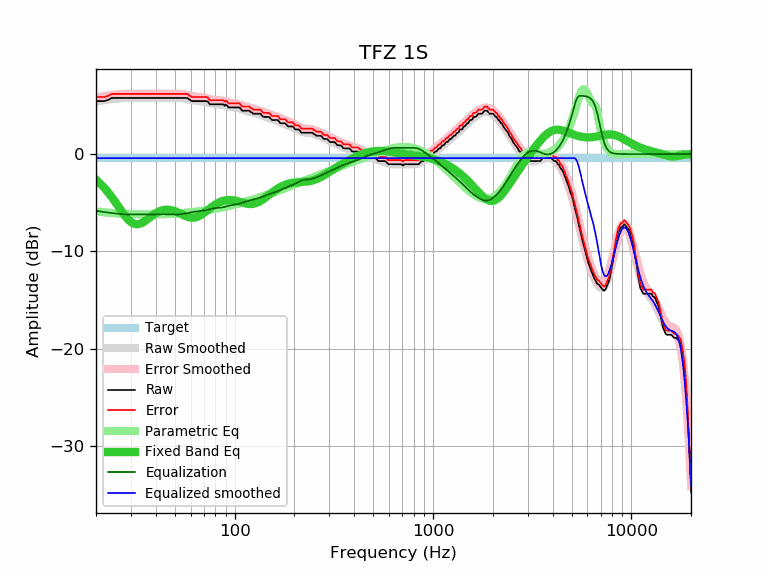

Values plotted in this chart, from the file beside it:
frequency, raw, error, smoothed, error_smoothed, equalization, parametric_eq, equalized_raw, equalized_smoothed, target
20, 5.44, 5.86, 5.40, 5.82, -5.82, -2.63, -0.38, -0.42, -0.42
21, 5.44, 5.86, 5.47, 5.89, -5.89, -3.03, -0.45, -0.42, -0.42
22, 5.44, 5.86, 5.54, 5.96, -5.96, -3.46, -0.52, -0.42, -0.42
23, 5.56, 5.98, 5.59, 6.01, -6.01, -3.92, -0.45, -0.42, -0.42
24, 5.77, 6.19, 5.64, 6.06, -6.06, -4.41, -0.29, -0.42, -0.42
25, 5.77, 6.19, 5.68, 6.10, -6.10, -4.91, -0.33, -0.42, -0.42
26, 5.77, 6.19, 5.72, 6.14, -6.14, -5.42, -0.37, -0.42, -0.42
27, 5.77, 6.19, 5.75, 6.16, -6.16, -5.91, -0.40, -0.42, -0.42
28, 5.77, 6.19, 5.77, 6.18, -6.18, -6.34, -0.42, -0.42, -0.42
29, 5.77, 6.19, 5.78, 6.20, -6.20, -6.71, -0.43, -0.42, -0.42
30, 5.77, 6.19, 5.79, 6.20, -6.20, -6.98, -0.44, -0.42, -0.42
31, 5.77, 6.19, 5.79, 6.21, -6.21, -7.15, -0.44, -0.42, -0.42
32, 5.77, 6.19, 5.79, 6.21, -6.21, -7.21, -0.44, -0.42, -0.42
33, 5.77, 6.19, 5.78, 6.20, -6.20, -7.18, -0.44, -0.42, -0.42
34, 5.77, 6.19, 5.78, 6.20, -6.20, -7.08, -0.43, -0.42, -0.42
35, 5.77, 6.19, 5.78, 6.20, -6.20, -6.93, -0.43, -0.42, -0.42
36, 5.77, 6.19, 5.77, 6.19, -6.19, -6.76, -0.42, -0.42, -0.42
37, 5.77, 6.19, 5.77, 6.19, -6.19, -6.58, -0.42, -0.42, -0.42
38, 5.77, 6.19, 5.77, 6.19, -6.19, -6.40, -0.42, -0.42, -0.42
39, 5.77, 6.19, 5.77, 6.18, -6.18, -6.23, -0.42, -0.42, -0.42
40, 5.77, 6.19, 5.77, 6.18, -6.18, -6.09, -0.42, -0.42, -0.42
41, 5.77, 6.19, 5.77, 6.18, -6.18, -5.96, -0.42, -0.42, -0.42
42, 5.77, 6.19, 5.77, 6.18, -6.18, -5.87, -0.42, -0.42, -0.42
43, 5.77, 6.19, 5.77, 6.19, -6.19, -5.79, -0.42, -0.42, -0.42
44, 5.77, 6.19, 5.77, 6.19, -6.19, -5.75, -0.42, -0.42, -0.42
45, 5.77, 6.19, 5.77, 6.19, -6.19, -5.72, -0.42, -0.42, -0.42
46, 5.77, 6.19, 5.77, 6.19, -6.19, -5.72, -0.42, -0.42, -0.42
47, 5.77, 6.19, 5.78, 6.20, -6.20, -5.73, -0.43, -0.42, -0.42
48, 5.77, 6.19, 5.78, 6.20, -6.20, -5.76, -0.43, -0.42, -0.42
49, 5.77, 6.19, 5.78, 6.20, -6.20, -5.81, -0.43, -0.42, -0.42
50, 5.77, 6.19, 5.78, 6.20, -6.20, -5.87, -0.43, -0.42, -0.42
51, 5.77, 6.19, 5.78, 6.20, -6.20, -5.94, -0.43, -0.42, -0.42
52, 5.77, 6.19, 5.78, 6.19, -6.19, -6.02, -0.43, -0.42, -0.42
53, 5.77, 6.19, 5.77, 6.18, -6.18, -6.10, -0.42, -0.42, -0.42
54, 5.77, 6.19, 5.75, 6.17, -6.17, -6.18, -0.40, -0.42, -0.42
55, 5.77, 6.19, 5.73, 6.15, -6.15, -6.26, -0.38, -0.42, -0.42
56, 5.77, 6.19, 5.71, 6.12, -6.12, -6.33, -0.36, -0.42, -0.42
57, 5.77, 6.19, 5.68, 6.10, -6.10, -6.40, -0.33, -0.42, -0.42
58, 5.75, 6.17, 5.65, 6.06, -6.06, -6.46, -0.32, -0.42, -0.42
59, 5.61, 6.03, 5.61, 6.03, -6.03, -6.50, -0.42, -0.42, -0.42
60, 5.53, 5.95, 5.58, 6.00, -6.00, -6.53, -0.47, -0.42, -0.42
61, 5.44, 5.86, 5.55, 5.97, -5.97, -6.54, -0.53, -0.42, -0.42
62, 5.44, 5.86, 5.52, 5.94, -5.94, -6.54, -0.50, -0.42, -0.42
63, 5.44, 5.86, 5.50, 5.92, -5.92, -6.52, -0.48, -0.42, -0.42
64, 5.44, 5.86, 5.48, 5.90, -5.90, -6.48, -0.46, -0.42, -0.42
65, 5.44, 5.86, 5.46, 5.88, -5.88, -6.44, -0.44, -0.42, -0.42
66, 5.44, 5.86, 5.45, 5.86, -5.86, -6.38, -0.43, -0.42, -0.42
67, 5.44, 5.86, 5.43, 5.85, -5.85, -6.30, -0.41, -0.42, -0.42
68, 5.44, 5.86, 5.42, 5.84, -5.84, -6.23, -0.40, -0.42, -0.42
69, 5.44, 5.86, 5.40, 5.82, -5.82, -6.14, -0.38, -0.42, -0.42
70, 5.44, 5.86, 5.38, 5.80, -5.80, -6.05, -0.36, -0.42, -0.42
71, 5.44, 5.86, 5.36, 5.78, -5.78, -5.96, -0.34, -0.42, -0.42
72, 5.44, 5.86, 5.33, 5.75, -5.75, -5.86, -0.31, -0.42, -0.42
73, 5.42, 5.84, 5.30, 5.72, -5.72, -5.76, -0.30, -0.42, -0.42
74, 5.27, 5.69, 5.27, 5.69, -5.69, -5.67, -0.42, -0.42, -0.42
75, 5.12, 5.54, 5.24, 5.66, -5.66, -5.58, -0.54, -0.42, -0.42
76, 5.12, 5.54, 5.21, 5.63, -5.63, -5.49, -0.51, -0.42, -0.42
77, 5.12, 5.54, 5.19, 5.60, -5.60, -5.40, -0.49, -0.42, -0.42
78, 5.12, 5.54, 5.16, 5.58, -5.58, -5.32, -0.46, -0.42, -0.42
79, 5.12, 5.54, 5.14, 5.56, -5.56, -5.24, -0.45, -0.42, -0.42
... 553 more rows
